Dataset: dataset (GitHub, cdevine2021/Data_Sci). Classes: new golf clubs, old golf clubs.

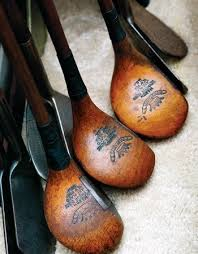
Label: old golf clubs

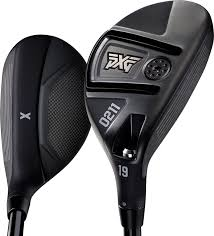
Label: new golf clubs

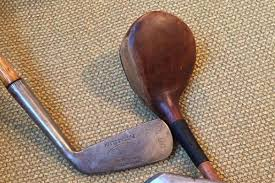
Label: old golf clubs

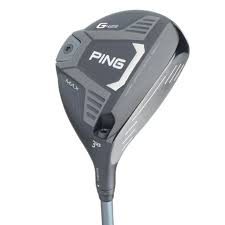
Label: new golf clubs

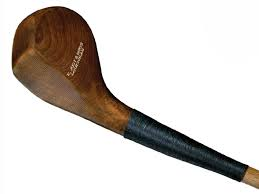
Label: old golf clubs

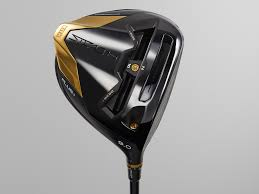
Label: new golf clubs
